Photos from the image-classification dataset "dataset" in the GitHub repository Aryawwww/Image-Programming-group-10. Its 5 classes are: tomato bacterial spot, tomato late blight, tomato septoria leaf spot, tomato yellow leaf curl virus, tomato healthy.

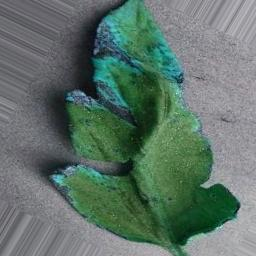
Label: tomato healthy

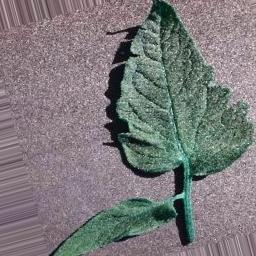
Label: tomato bacterial spot

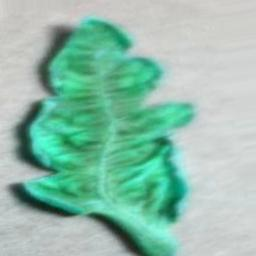
Label: tomato yellow leaf curl virus

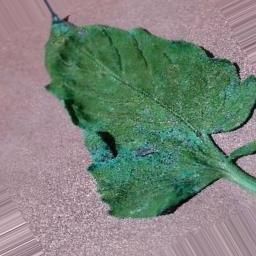
Label: tomato septoria leaf spot

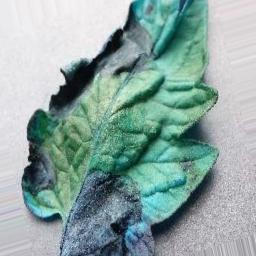
Label: tomato late blight

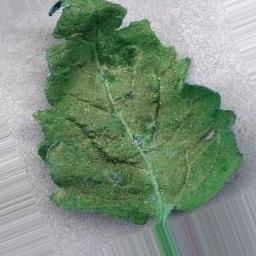
Label: tomato healthy
